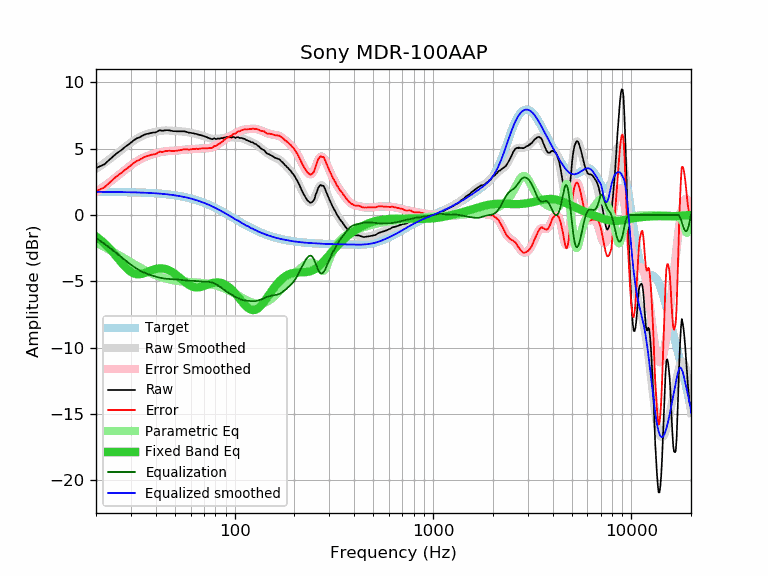

Values plotted in this chart, from the file beside it:
frequency, raw, error, smoothed, error_smoothed, equalization, parametric_eq, equalized_raw, equalized_smoothed, target
20, 3.54, 1.80, 3.47, 1.73, -1.73, -1.62, 1.81, 1.74, 1.74
21, 3.68, 1.94, 3.69, 1.95, -1.95, -1.86, 1.73, 1.74, 1.74
22, 3.81, 2.07, 3.91, 2.17, -2.17, -2.12, 1.64, 1.74, 1.74
23, 4.07, 2.33, 4.12, 2.38, -2.38, -2.41, 1.69, 1.74, 1.74
24, 4.32, 2.59, 4.33, 2.59, -2.59, -2.71, 1.73, 1.74, 1.74
25, 4.56, 2.83, 4.54, 2.80, -2.80, -3.02, 1.76, 1.73, 1.73
26, 4.75, 3.02, 4.74, 3.01, -3.01, -3.33, 1.74, 1.73, 1.73
27, 4.92, 3.19, 4.93, 3.21, -3.21, -3.63, 1.71, 1.73, 1.73
28, 5.13, 3.41, 5.12, 3.40, -3.40, -3.90, 1.73, 1.72, 1.72
29, 5.28, 3.56, 5.30, 3.58, -3.58, -4.12, 1.70, 1.72, 1.72
30, 5.46, 3.75, 5.46, 3.75, -3.75, -4.29, 1.71, 1.71, 1.71
31, 5.63, 3.92, 5.61, 3.90, -3.90, -4.41, 1.73, 1.71, 1.71
32, 5.77, 4.07, 5.74, 4.04, -4.04, -4.46, 1.73, 1.70, 1.70
33, 5.84, 4.15, 5.85, 4.16, -4.16, -4.47, 1.68, 1.70, 1.70
34, 5.95, 4.26, 5.95, 4.26, -4.26, -4.44, 1.69, 1.69, 1.69
35, 6.05, 4.37, 6.03, 4.35, -4.35, -4.39, 1.70, 1.68, 1.68
36, 6.11, 4.44, 6.10, 4.42, -4.42, -4.32, 1.69, 1.67, 1.67
37, 6.14, 4.48, 6.15, 4.49, -4.49, -4.25, 1.65, 1.66, 1.66
38, 6.19, 4.54, 6.20, 4.55, -4.55, -4.18, 1.64, 1.65, 1.65
39, 6.22, 4.58, 6.24, 4.60, -4.60, -4.12, 1.62, 1.64, 1.64
40, 6.22, 4.59, 6.28, 4.65, -4.65, -4.07, 1.57, 1.63, 1.63
41, 6.32, 4.70, 6.31, 4.69, -4.69, -4.04, 1.63, 1.62, 1.62
42, 6.40, 4.79, 6.34, 4.73, -4.73, -4.03, 1.67, 1.61, 1.61
43, 6.35, 4.75, 6.36, 4.76, -4.76, -4.03, 1.59, 1.60, 1.60
44, 6.37, 4.79, 6.37, 4.79, -4.79, -4.05, 1.58, 1.58, 1.58
45, 6.39, 4.82, 6.38, 4.81, -4.81, -4.08, 1.58, 1.57, 1.57
46, 6.39, 4.84, 6.38, 4.82, -4.82, -4.13, 1.57, 1.55, 1.55
47, 6.38, 4.84, 6.37, 4.83, -4.83, -4.19, 1.55, 1.54, 1.54
48, 6.35, 4.83, 6.36, 4.84, -4.84, -4.27, 1.51, 1.52, 1.52
49, 6.32, 4.82, 6.35, 4.84, -4.84, -4.35, 1.48, 1.50, 1.50
50, 6.32, 4.84, 6.34, 4.85, -4.85, -4.44, 1.47, 1.48, 1.48
51, 6.31, 4.85, 6.33, 4.86, -4.86, -4.54, 1.45, 1.46, 1.46
52, 6.31, 4.87, 6.32, 4.88, -4.88, -4.64, 1.43, 1.44, 1.44
53, 6.31, 4.89, 6.31, 4.89, -4.89, -4.75, 1.42, 1.42, 1.42
54, 6.31, 4.91, 6.30, 4.91, -4.91, -4.85, 1.41, 1.40, 1.40
55, 6.31, 4.94, 6.29, 4.92, -4.92, -4.95, 1.39, 1.38, 1.38
56, 6.31, 4.96, 6.28, 4.93, -4.93, -5.05, 1.38, 1.35, 1.35
57, 6.27, 4.95, 6.27, 4.94, -4.94, -5.14, 1.33, 1.33, 1.33
58, 6.24, 4.94, 6.25, 4.95, -4.95, -5.22, 1.29, 1.30, 1.30
59, 6.20, 4.93, 6.23, 4.95, -4.95, -5.29, 1.25, 1.27, 1.27
60, 6.20, 4.96, 6.20, 4.96, -4.96, -5.34, 1.24, 1.24, 1.24
61, 6.17, 4.96, 6.18, 4.96, -4.96, -5.39, 1.21, 1.22, 1.22
62, 6.17, 4.99, 6.16, 4.97, -4.97, -5.42, 1.20, 1.19, 1.19
63, 6.13, 4.98, 6.13, 4.98, -4.98, -5.45, 1.15, 1.16, 1.16
64, 6.12, 5.00, 6.11, 4.99, -4.99, -5.46, 1.14, 1.12, 1.12
65, 6.07, 4.98, 6.08, 4.99, -4.99, -5.46, 1.08, 1.09, 1.09
66, 6.05, 4.99, 6.06, 5.00, -5.00, -5.45, 1.05, 1.06, 1.06
67, 6.03, 5.01, 6.03, 5.01, -5.01, -5.43, 1.02, 1.02, 1.02
68, 6.01, 5.02, 6.00, 5.01, -5.01, -5.41, 1.00, 0.99, 0.99
69, 5.98, 5.03, 5.97, 5.02, -5.02, -5.38, 0.96, 0.95, 0.95
70, 5.95, 5.03, 5.94, 5.02, -5.02, -5.35, 0.93, 0.92, 0.92
71, 5.91, 5.03, 5.91, 5.02, -5.02, -5.32, 0.89, 0.88, 0.88
72, 5.88, 5.04, 5.87, 5.03, -5.03, -5.29, 0.85, 0.84, 0.84
73, 5.84, 5.03, 5.84, 5.03, -5.03, -5.25, 0.81, 0.81, 0.81
74, 5.81, 5.04, 5.81, 5.04, -5.04, -5.22, 0.77, 0.77, 0.77
75, 5.77, 5.04, 5.78, 5.05, -5.05, -5.19, 0.72, 0.73, 0.73
76, 5.74, 5.05, 5.76, 5.07, -5.07, -5.16, 0.67, 0.69, 0.69
77, 5.71, 5.06, 5.75, 5.10, -5.10, -5.14, 0.61, 0.65, 0.65
78, 5.75, 5.14, 5.74, 5.13, -5.13, -5.12, 0.62, 0.61, 0.61
79, 5.78, 5.21, 5.74, 5.17, -5.17, -5.11, 0.61, 0.57, 0.57
... 553 more rows
